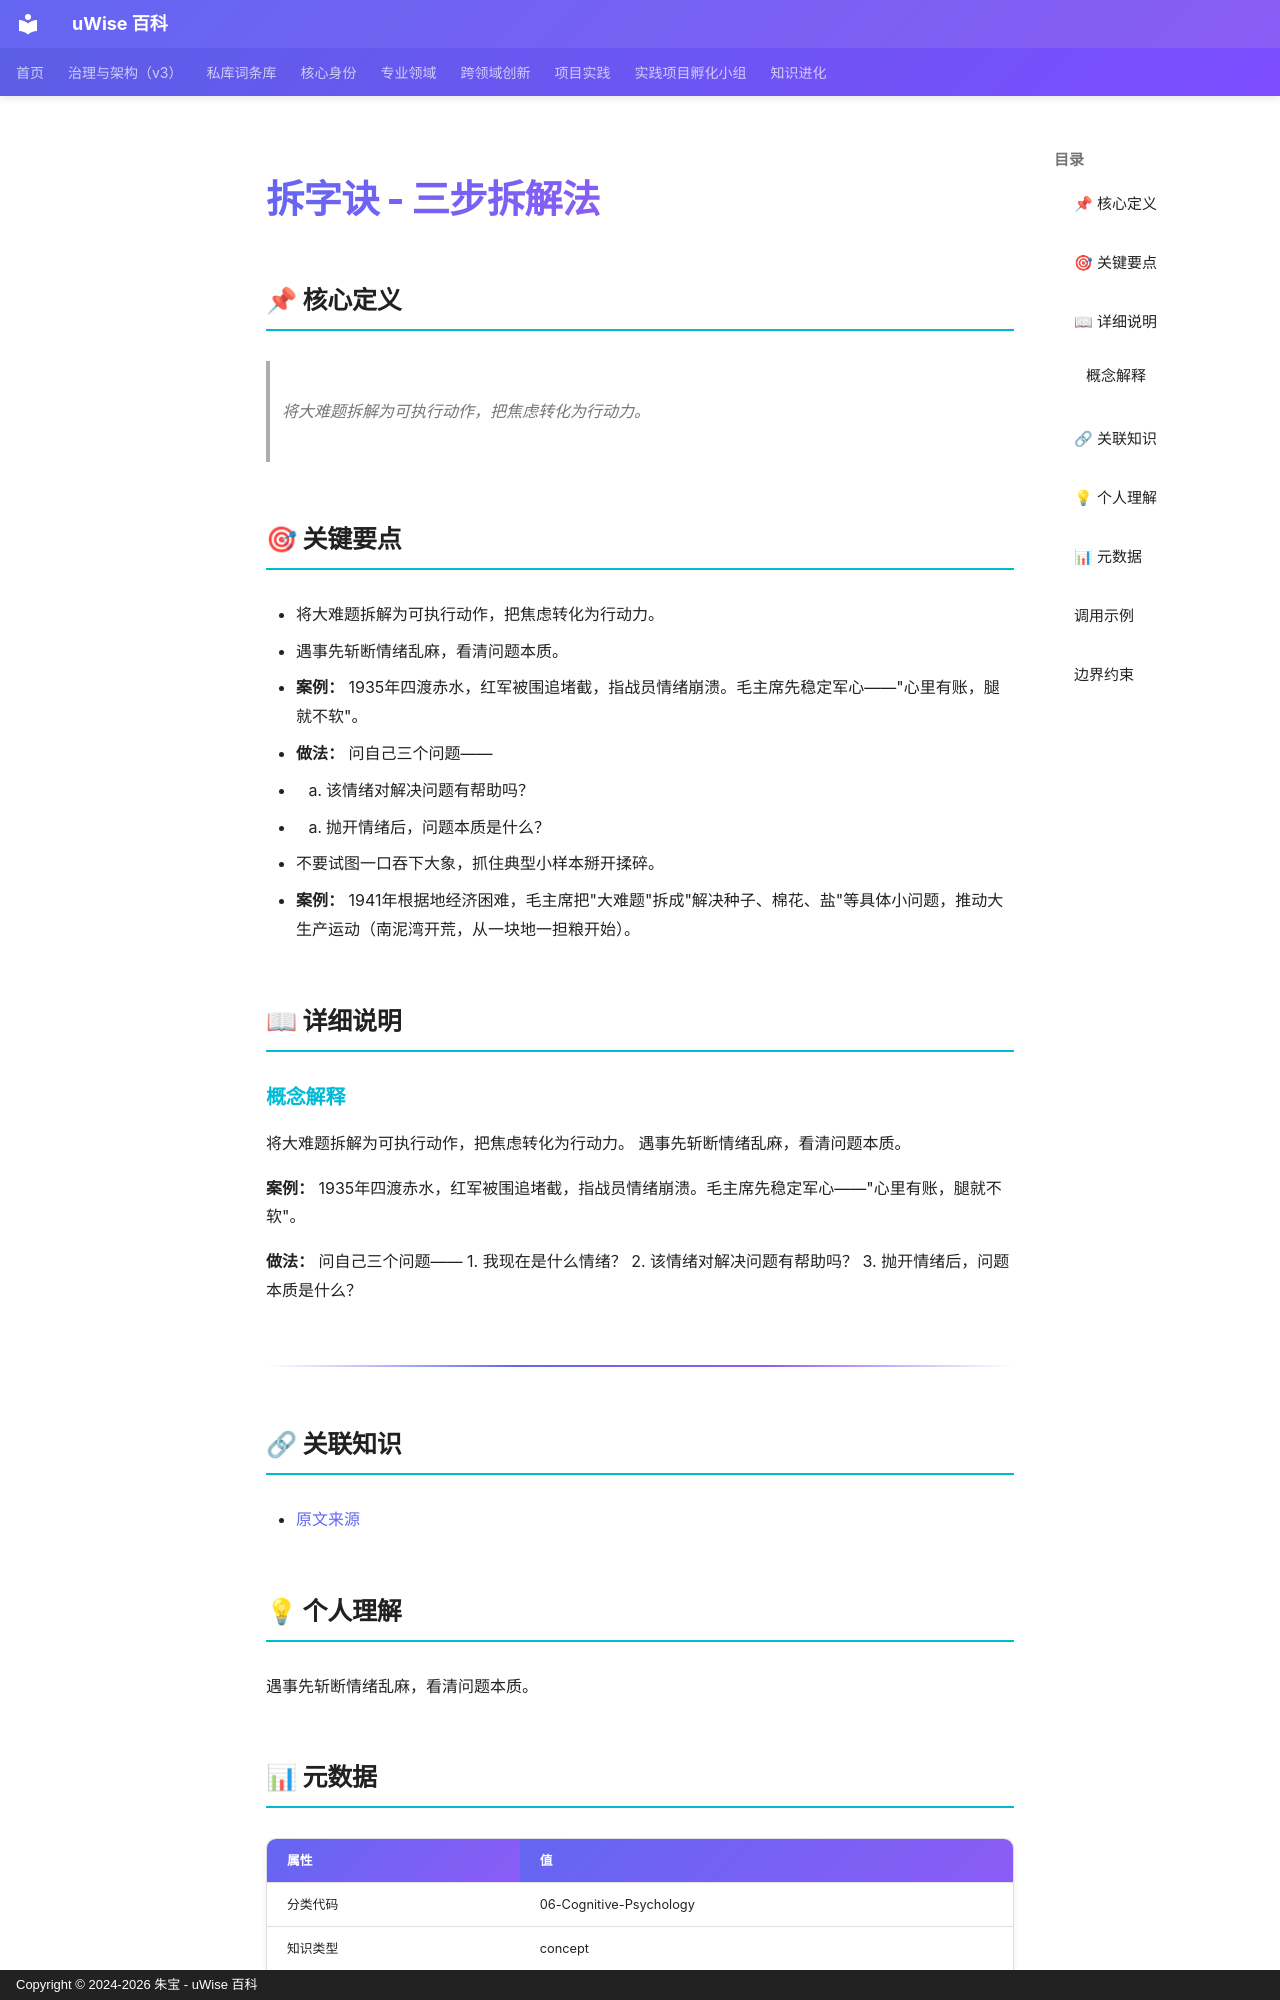

repository: zhubao315/uWise · page: vault-encyclopedia/entry-36f84695/index.html · generator: mkdocs · copyright: Copyright © 2024-2026 朱宝 - uWise 百科

---
title: "拆字诀 - 三步拆解法"
description: "将大难题拆解为可执行动作，把焦虑转化为行动力。"
---

# 拆字诀 - 三步拆解法

## 📌 核心定义

> 将大难题拆解为可执行动作，把焦虑转化为行动力。

## 🎯 关键要点

- 将大难题拆解为可执行动作，把焦虑转化为行动力。
- 遇事先斩断情绪乱麻，看清问题本质。
- **案例：** 1935年四渡赤水，红军被围追堵截，指战员情绪崩溃。毛主席先稳定军心——"心里有账，腿就不软"。
- **做法：** 问自己三个问题——
- 2. 该情绪对解决问题有帮助吗？
- 3. 抛开情绪后，问题本质是什么？
- 不要试图一口吞下大象，抓住典型小样本掰开揉碎。
- **案例：** 1941年根据地经济困难，毛主席把"大难题"拆成"解决种子、棉花、盐"等具体小问题，推动大生产运动（南泥湾开荒，从一块地一担粮开始）。

## 📖 详细说明

### 概念解释
将大难题拆解为可执行动作，把焦虑转化为行动力。
遇事先斩断情绪乱麻，看清问题本质。

**案例：** 1935年四渡赤水，红军被围追堵截，指战员情绪崩溃。毛主席先稳定军心——"心里有账，腿就不软"。

**做法：** 问自己三个问题——
1. 我现在是什么情绪？
2. 该情绪对解决问题有帮助吗？
3. 抛开情绪后，问题本质是什么？

---


## 🔗 关联知识

- [原文来源](../entry-36f84695/)

## 💡 个人理解

遇事先斩断情绪乱麻，看清问题本质。

## 📊 元数据

| 属性 | 值 |
|------|-----|
| 分类代码 | 06-Cognitive-Psychology |
| 知识类型 | concept |
| 精修时间 | 2026-06-17 11:53 |

---

## 调用示例

场景 1：判断「拆字诀 - 三步拆解法」是否适用时，先复述其核心——将大难题拆解为可执行动作，把焦虑转化为行动力。——再对照当前事实逐项核对。
场景 2：遇到与「拆字诀 - 三步拆解法」相似的模糊情形，以要点「- 将大难题拆解为可执行动作，把焦虑转化为行动力。」为检查清单，避免只凭印象下结论。
